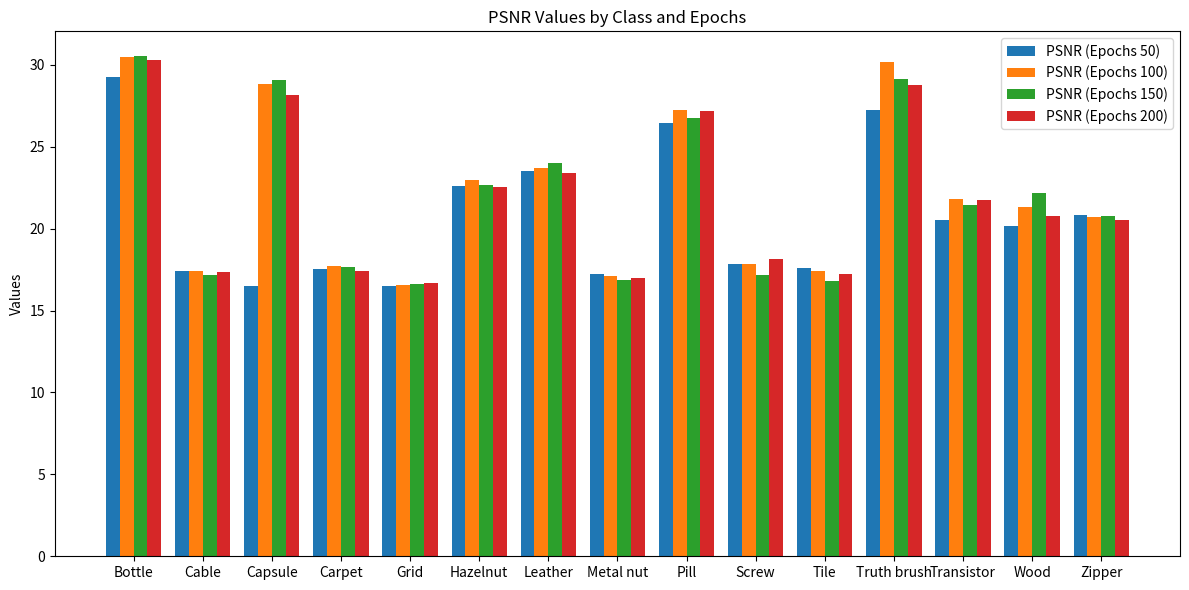
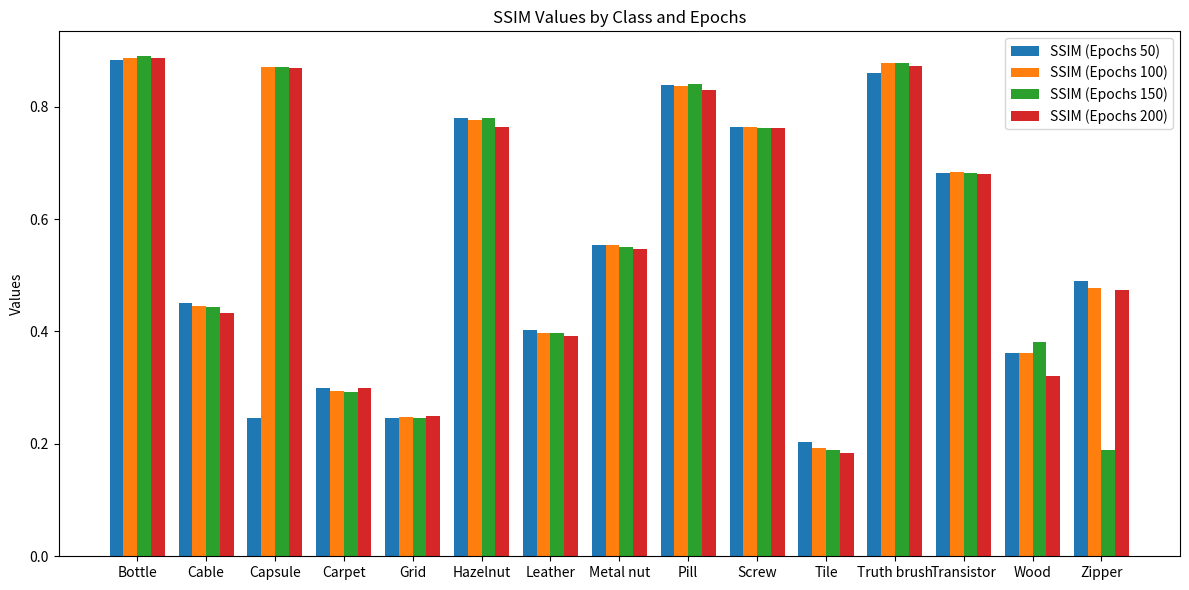

Write the Python code that produced these figures, in order.
import matplotlib.pyplot as plt
import numpy as np

# Data
classes = [
    "Bottle", "Cable", "Capsule", "Carpet", "Grid", "Hazelnut",
    "Leather", "Metal nut", "Pill", "Screw", "Tile", 
    "Truth brush", "Transistor", "Wood", "Zipper"
]

epochs = [50, 100, 150, 200]

# PSNR and SSIM values for each class and epoch
psnr_values = [
    [29.2687, 30.5046, 30.5237, 30.2843],  # Bottle
    [17.40879, 17.4441, 17.1526, 17.3423],  # Cable
    [16.51, 28.8095, 29.0696, 28.1470],     # Capsule
    [17.5406, 17.7514, 17.6359, 17.42],      # Carpet
    [16.5135, 16.5910, 16.637, 16.663],      # Grid
    [22.62002, 22.9756, 22.6856, 22.559],    # Hazelnut
    [23.551, 23.7281, 23.9969, 23.3753],     # Leather
    [17.2246, 17.1273, 16.8841, 17.0177],    # Metal nut
    [26.4830, 27.2398, 26.7589, 27.1981],    # Pill
    [17.8265, 17.822, 17.1993, 18.1474],      # Screw
    [17.6185, 17.3961, 16.7840, 17.2588],     # Tile
    [27.2639, 30.1762, 29.1604, 28.7491],     # Truth brush
    [20.5161, 21.8324, 21.4560, 21.751],      # Transistor
    [20.1684, 21.3461, 22.1571, 20.7846],     # Wood
    [20.842, 20.7025, 20.7978, 20.5258]        # Zipper
]

ssim_values = [
    [0.8835, 0.8866, 0.8894, 0.88636],  # Bottle
    [0.44996, 0.4458, 0.44425, 0.43312],  # Cable
    [0.2465, 0.8704, 0.87056, 0.8691],    # Capsule
    [0.29934, 0.2936, 0.2931, 0.299],     # Carpet
    [0.24656, 0.24819, 0.24547, 0.24967], # Grid
    [0.78044, 0.7754, 0.77903, 0.7645],   # Hazelnut
    [0.4025, 0.39674, 0.39769, 0.39140],   # Leather
    [0.5542, 0.5540, 0.55048, 0.54680],    # Metal nut
    [0.83851, 0.83708, 0.83934, 0.8301],   # Pill
    [0.7630, 0.76280, 0.7614, 0.7618],      # Screw
    [0.20306, 0.1934, 0.1895, 0.1846],      # Tile
    [0.8599, 0.87765, 0.8772, 0.8718],      # Truth brush
    [0.6821, 0.68409, 0.6820, 0.6795],       # Transistor
    [0.361780, 0.3622, 0.3813, 0.3202],      # Wood
    [0.48961, 0.4774, 0.18955, 0.4736]       # Zipper
]

# Set the width of the bars
bar_width = 0.2
x = np.arange(len(classes))

# Create subplots
fig, ax = plt.subplots(figsize=(12, 6))

# Plot PSNR
for i in range(len(epochs)):
    ax.bar(x + i * bar_width, [psnr[i] for psnr in psnr_values], bar_width, label=f'PSNR (Epochs {epochs[i]})')

# Adjust the x-ticks
ax.set_xticks(x + bar_width * (len(epochs) - 1) / 2)
ax.set_xticklabels(classes)

# Add labels and title
ax.set_ylabel('Values')
ax.set_title('PSNR Values by Class and Epochs')
ax.legend()

# Show the plot
plt.tight_layout()
plt.show()

# Create subplots
fig, ax = plt.subplots(figsize=(12, 6))
# Plot SSIM
for i in range(len(epochs)):
    ax.bar(x + i * bar_width, [ssim[i] for ssim in ssim_values], bar_width, label=f'SSIM (Epochs {epochs[i]})')

# Adjust the x-ticks
ax.set_xticks(x + bar_width * (len(epochs) - 1) / 2)
ax.set_xticklabels(classes)

# Add labels and title
ax.set_ylabel('Values')
ax.set_title('SSIM Values by Class and Epochs')
ax.legend()

# Show the plot
plt.tight_layout()
plt.show()


average_psnr = np.average(psnr_values, axis=0)
average_ssim = np.average(ssim_values, axis=0)

print(f"Average PSNR : ", average_psnr)
print(f"Average SSIM : ", average_ssim)